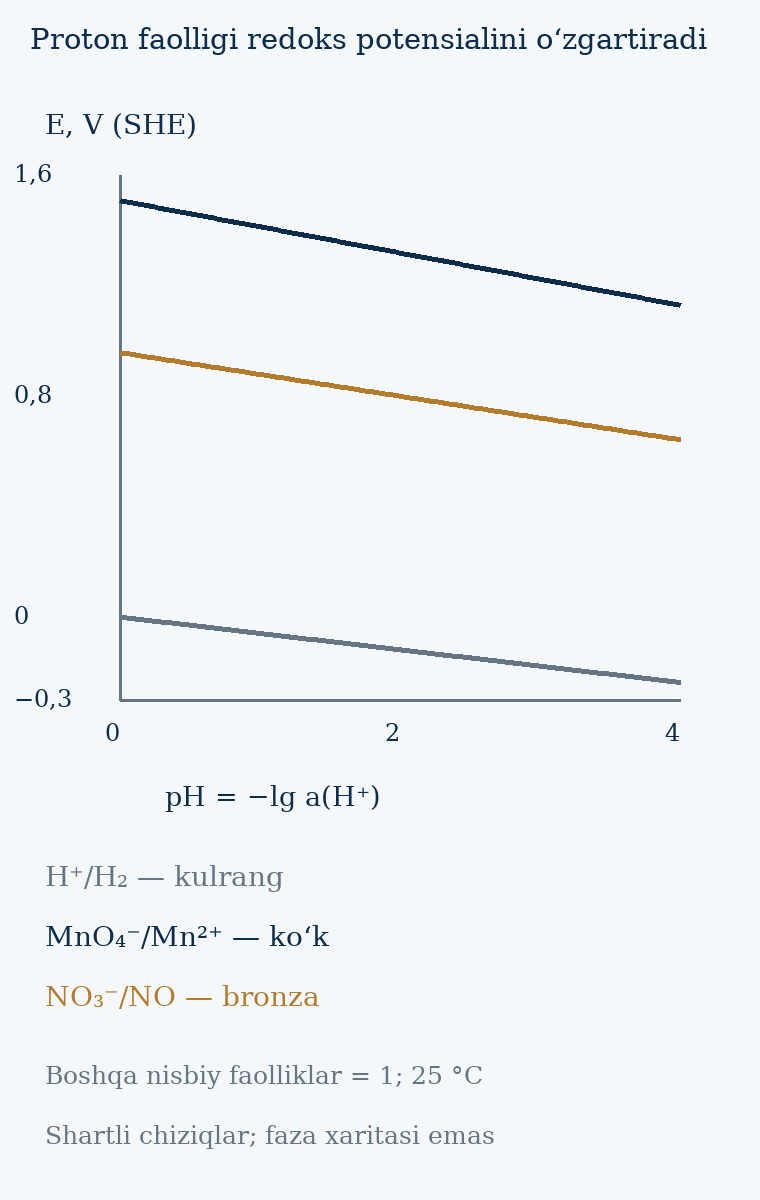

Values plotted in this chart, from the file beside it:
pH, H_V, Mn_V, NO_V
0.0, 0.0, 1.507, 0.957
0.02, -0.001183, 1.505, 0.9554
0.04, -0.002366, 1.503, 0.9538
0.06, -0.00355, 1.501, 0.9523
0.08, -0.004733, 1.499, 0.9507
0.1, -0.005916, 1.498, 0.9491
0.12, -0.007099, 1.496, 0.9475
0.14, -0.008282, 1.494, 0.946
0.16, -0.009465, 1.492, 0.9444
0.18, -0.01065, 1.49, 0.9428
0.2, -0.01183, 1.488, 0.9412
0.22, -0.01302, 1.486, 0.9396
0.24, -0.0142, 1.484, 0.9381
0.26, -0.01538, 1.482, 0.9365
0.28, -0.01656, 1.48, 0.9349
0.3, -0.01775, 1.479, 0.9333
0.32, -0.01893, 1.477, 0.9318
0.34, -0.02011, 1.475, 0.9302
0.36, -0.0213, 1.473, 0.9286
0.38, -0.02248, 1.471, 0.927
0.4, -0.02366, 1.469, 0.9254
0.42, -0.02485, 1.467, 0.9239
0.44, -0.02603, 1.465, 0.9223
0.46, -0.02721, 1.463, 0.9207
0.48, -0.0284, 1.462, 0.9191
0.5, -0.02958, 1.46, 0.9176
0.52, -0.03076, 1.458, 0.916
0.54, -0.03195, 1.456, 0.9144
0.56, -0.03313, 1.454, 0.9128
0.58, -0.03431, 1.452, 0.9113
0.6, -0.0355, 1.45, 0.9097
0.62, -0.03668, 1.448, 0.9081
0.64, -0.03786, 1.446, 0.9065
0.66, -0.03905, 1.445, 0.9049
0.68, -0.04023, 1.443, 0.9034
0.7, -0.04141, 1.441, 0.9018
0.72, -0.04259, 1.439, 0.9002
0.74, -0.04378, 1.437, 0.8986
0.76, -0.04496, 1.435, 0.8971
0.78, -0.04614, 1.433, 0.8955
0.8, -0.04733, 1.431, 0.8939
0.82, -0.04851, 1.429, 0.8923
0.84, -0.04969, 1.427, 0.8907
0.86, -0.05088, 1.426, 0.8892
0.88, -0.05206, 1.424, 0.8876
0.9, -0.05324, 1.422, 0.886
0.92, -0.05443, 1.42, 0.8844
0.94, -0.05561, 1.418, 0.8829
0.96, -0.05679, 1.416, 0.8813
0.98, -0.05798, 1.414, 0.8797
1.0, -0.05916, 1.412, 0.8781
1.02, -0.06034, 1.41, 0.8765
1.04, -0.06153, 1.409, 0.875
1.06, -0.06271, 1.407, 0.8734
1.08, -0.06389, 1.405, 0.8718
1.1, -0.06508, 1.403, 0.8702
1.12, -0.06626, 1.401, 0.8687
1.14, -0.06744, 1.399, 0.8671
1.16, -0.06862, 1.397, 0.8655
1.18, -0.06981, 1.395, 0.8639
... 141 more rows
